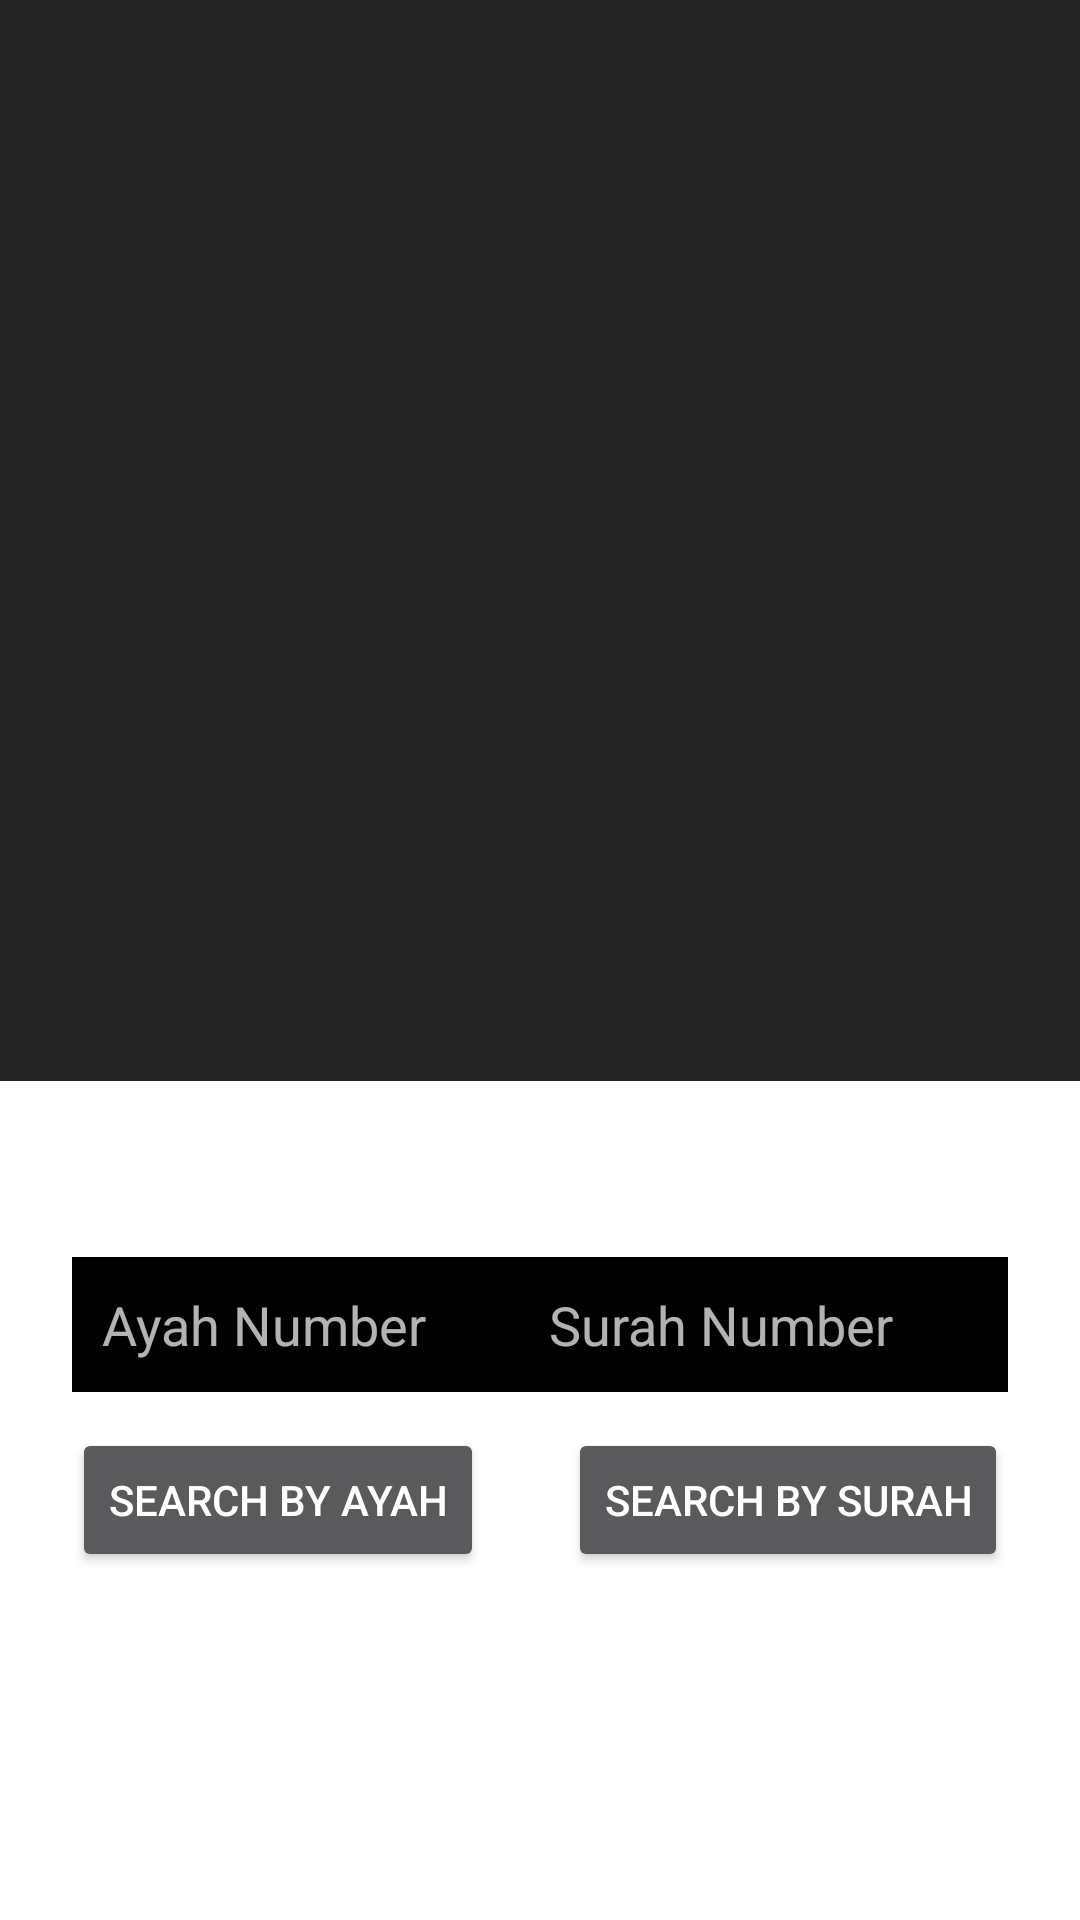

The Android layout XML behind this screen, and the referenced resources:
<!-- AndroidManifest.xml: application theme Theme.RecyclerView -->
<!-- res/layout/activity_main.xml -->
<?xml version="1.0" encoding="utf-8"?>
<androidx.constraintlayout.widget.ConstraintLayout xmlns:android="http://schemas.android.com/apk/res/android"
    xmlns:app="http://schemas.android.com/apk/res-auto"
    xmlns:tools="http://schemas.android.com/tools"
    android:layout_width="match_parent"
    android:layout_height="match_parent"
    android:background="#FFFFFF"
    tools:context="ans.org.quranapprecyclerview.sam.org.qurannavigation.MainActivity">

    <androidx.recyclerview.widget.RecyclerView
        android:id="@+id/recylerViewAyahs"
        android:layout_width="413dp"
        android:layout_height="452dp"
        android:layout_marginStart="8dp"
        android:layout_marginEnd="8dp"
        android:layout_marginBottom="280dp"
        android:background="@color/teal_200"
        android:defaultFocusHighlightEnabled="true"
        android:scrollbarAlwaysDrawHorizontalTrack="true"
        app:layout_constraintBottom_toBottomOf="parent"
        app:layout_constraintEnd_toEndOf="parent"
        app:layout_constraintStart_toStartOf="parent">

    </androidx.recyclerview.widget.RecyclerView>

    <ImageButton
        android:id="@+id/githubImgBtn"
        android:layout_width="71dp"
        android:layout_height="43dp"
        android:layout_marginBottom="44dp"
        android:background="@color/black"
        app:layout_constraintBottom_toBottomOf="parent"
        app:layout_constraintEnd_toEndOf="parent"
        app:layout_constraintStart_toStartOf="parent" />


    <androidx.constraintlayout.widget.Barrier
        android:id="@+id/barrier2"
        android:layout_width="wrap_content"
        android:layout_height="wrap_content"
        app:barrierDirection="top"
        tools:layout_editor_absoluteY="584dp" />

    <Button
        android:id="@+id/searchBySurah"
        android:layout_width="wrap_content"
        android:layout_height="wrap_content"
        android:layout_marginEnd="24dp"
        android:text="Search By Surah"
        app:layout_constraintBottom_toBottomOf="@+id/searchByAyah"
        app:layout_constraintEnd_toEndOf="parent"
        app:layout_constraintTop_toTopOf="@+id/searchByAyah"
        app:layout_constraintVertical_bias="0.0" />

    <Button
        android:id="@+id/searchByAyah"
        android:layout_width="wrap_content"
        android:layout_height="wrap_content"
        android:layout_marginStart="24dp"
        android:layout_marginBottom="116dp"
        android:text="Search By Ayah"
        app:layout_constraintBottom_toBottomOf="parent"
        app:layout_constraintStart_toStartOf="parent" />

    <EditText
        android:id="@+id/ayahNumberIP"
        android:layout_width="163dp"
        android:layout_height="45dp"
        android:layout_marginStart="24dp"
        android:layout_marginBottom="12dp"
        android:background="@android:color/background_dark"
        android:ems="10"
        android:hint="Ayah Number"
        android:inputType="number"
        android:padding="10dp"
        app:layout_constraintBottom_toTopOf="@+id/searchByAyah"
        app:layout_constraintStart_toStartOf="parent" />

    <EditText
        android:id="@+id/surahNumberIP"
        android:layout_width="163dp"
        android:layout_height="45dp"
        android:layout_marginEnd="24dp"
        android:layout_marginBottom="12dp"
        android:background="@android:color/background_dark"
        android:ems="10"
        android:hint="Surah Number"
        android:inputType="number"
        android:padding="10dp"
        app:layout_constraintBottom_toTopOf="@+id/searchBySurah"
        app:layout_constraintEnd_toEndOf="parent"
        app:layout_constraintTop_toTopOf="@+id/ayahNumberIP" />

</androidx.constraintlayout.widget.ConstraintLayout>
<!-- resources referenced by this layout -->
<resources>
  <color name="black">#FFFFFFFF</color>
  <color name="teal_200">#252525</color>
  <style name="Theme.RecyclerView" parent="Theme.MaterialComponents.NoActionBar">
          
          <item name="colorPrimary">@color/purple_500</item>
          <item name="colorPrimaryVariant">@color/purple_700</item>
          <item name="colorOnPrimary">@color/black</item>
          
          <item name="colorSecondary">@color/teal_200</item>
          <item name="colorSecondaryVariant">@color/teal_700</item>
          <item name="colorOnSecondary">@color/white</item>
          
          <item name="android:statusBarColor" tools:targetApi="l">?attr/colorPrimary</item>
          
      </style>
  <color name="purple_500">#454545</color>
  <color name="purple_700">#FFFFFFFF</color>
  <color name="teal_700">#FFFFFFFF</color>
  <color name="white">#454545</color>
</resources>
